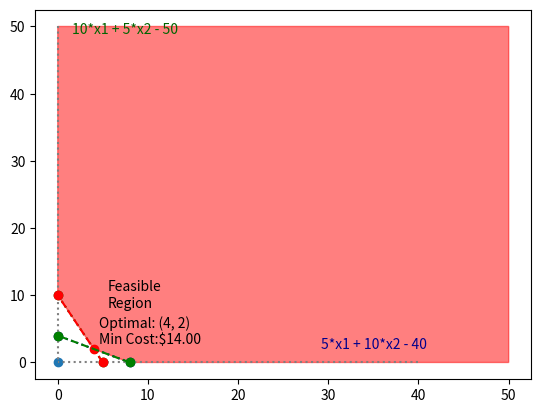
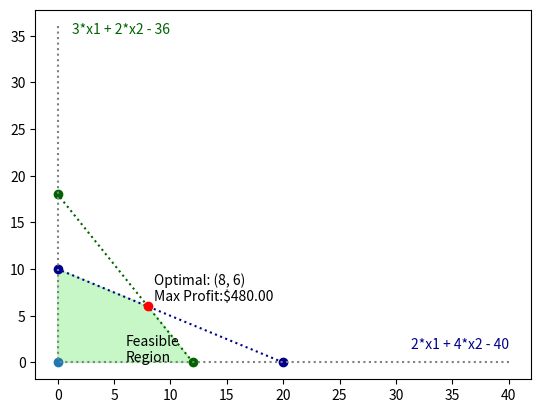

Python code for these plots, in order:

import matplotlib.pyplot as plt
import numpy as np
from sympy import Symbol, solve
def get_bound(x1, x2, limit):
 x_1 = [limit/x1, 0.0]
 x_2 = [0.0, limit/x2]
 return x_1, x_2
a1 = 10; b1 = 5; max_x1 = 50
a2 = 5; b2 = 10; max_x2 = 40
x1_profit = 2
x2_profit = 3
def plot_solution(b1_x1, b1_x2, max_hrs_x1, x1_profit, b2_x1, b2_x2,
max_hrs_x2, x2_profit):
 # Define decision variables.
 s1 = Symbol('x1')
 s2 = Symbol('x2')
 # Get bounds for x1 and x2.
 x1, y1 = get_bound(b1_x1, b1_x2, max_hrs_x1) # points
 x2, y2 = get_bound(b2_x1, b2_x2, max_hrs_x2)
 constraint1 = b1_x1*s1 + b1_x2*s2 - max_hrs_x1
 constraint2 = b2_x1*s1 + b2_x2*s2 - max_hrs_x2
 soln = solve((constraint1, constraint2), dict=True)[0]
 intersect_x = soln[s1]
 intersect_y = soln[s2]
 max_profit_formula = x1_profit*s1 + x2_profit*s2
 max_profit = float(max_profit_formula.subs({'x1': intersect_x, 'x2':
intersect_y}))
   
 
 plt.plot(x1, y1, linestyle=':', marker='o', color='darkgreen')
 plt.annotate(
 constraint1,
 (0, max_hrs_x1),
 textcoords="offset points",
 
 xytext=(10, -5),
 ha='left',
 color='darkgreen'
 )
 plt.plot(x2, y2, linestyle=':', marker='o', color='darkblue')
 # Label with constraint formula.
 plt.annotate(
 constraint2,
 (max_hrs_x2, 0),
 textcoords="offset points",
 xytext=(-70, 10),
 ha='left',
 color='darkblue'
 )
 
  
 plt.plot(0,0, marker='o')
 plt.plot([0, 0], [max_hrs_x1, 0], linestyle=':', color='grey')
 plt.plot([max_hrs_x2, 0], [0, 0], linestyle=':', color='grey')
 # Fill Feasible Region
 plt.fill(
 [50,x2[0] , intersect_x, 0, 0,50],
 [0,0, intersect_y, y1[1],50,50],
 color='red', alpha=0.5
 )
 # Plot point for maximum profit.
 plt.plot(intersect_x, intersect_y, marker='o', color='red')
 plt.plot(x1, y1, linestyle='--', marker='o', color='red', label='3x1 + 2x2 = 36')
 plt.plot(x2, y2, linestyle='--', marker='o', color='green', label='2x1 + 4x2 = 40')
 # Plot labels for maximum profit.
 plt.annotate(f"Optimal: ({intersect_x}, {intersect_y})\nMin Cost:${max_profit:0.2f}",
 (intersect_x, intersect_y),
 textcoords="offset points",
 xytext=(4,4),
 ha='left')
 plt.annotate(
 "Feasible\nRegion",
 (intersect_x, intersect_y),
 textcoords="offset points",
 xytext=(10,30), ha='left'
 )

 # Render plot.

 plt.show()


plot_solution(a1, b1, max_x1, x1_profit, a2, b2, max_x2, x2_profit)

a1 = 3; b1 = 2; max_x1 = 36
a2 = 2; b2 = 4; max_x2 = 40
x1_profit = 30
x2_profit = 40
def plot_solution(b1_x1, b1_x2, max_hrs_x1, x1_profit, b2_x1, b2_x2,
max_hrs_x2, x2_profit):
 # Define decision variables.
 s1 = Symbol('x1')
 s2 = Symbol('x2')
 x1, y1 = get_bound(b1_x1, b1_x2, max_hrs_x1) # points
 x2, y2 = get_bound(b2_x1, b2_x2, max_hrs_x2)
 constraint1 = b1_x1*s1 + b1_x2*s2 - max_hrs_x1
 constraint2 = b2_x1*s1 + b2_x2*s2 - max_hrs_x2
 soln = solve((constraint1, constraint2), dict=True)[0]
 intersect_x = soln[s1]
 intersect_y = soln[s2]
 max_profit_formula = x1_profit*s1 + x2_profit*s2
 max_profit = float(max_profit_formula.subs({'x1': intersect_x, 'x2':
intersect_y}))
 plt.plot(x1, y1, linestyle=':', marker='o', color='darkgreen')
 plt.annotate(
 constraint1,
 (0, max_hrs_x1),
 textcoords="offset points",
 xytext=(10, -5),
 ha='left',
 color='darkgreen'
 )
 plt.plot(x2, y2, linestyle=':', marker='o', color='darkblue')
 plt.annotate(
 constraint2, (max_hrs_x2, 0),
 textcoords="offset points",
 xytext=(-70, 10),
 ha='left',
 color='darkblue'
 )
 plt.plot(0,0, marker='o')
 plt.plot([0, 0], [max_hrs_x1, 0], linestyle=':', color='grey')
 plt.plot([max_hrs_x2, 0], [0, 0], linestyle=':', color='grey')
 plt.fill(
 [0 , 0, intersect_x,x1[0]],
 [0, y2[1],intersect_y,0],
 color='lightgreen', alpha=0.5

)
 plt.plot(intersect_x, intersect_y, marker='o', color='red')

 plt.annotate(f"Optimal: ({intersect_x}, {intersect_y})\nMax Profit:${max_profit:0.2f}",
 (intersect_x, intersect_y),
 textcoords="offset points",
 xytext=(4,4),
 ha='left')
 plt.annotate(
 "Feasible\nRegion",
 (intersect_x, intersect_y),
 textcoords="offset points",
 xytext=(-16,-40), ha='left'
 )
 plt.show()
plot_solution(a1, b1, max_x1, x1_profit, a2, b2, max_x2, x2_profit)
